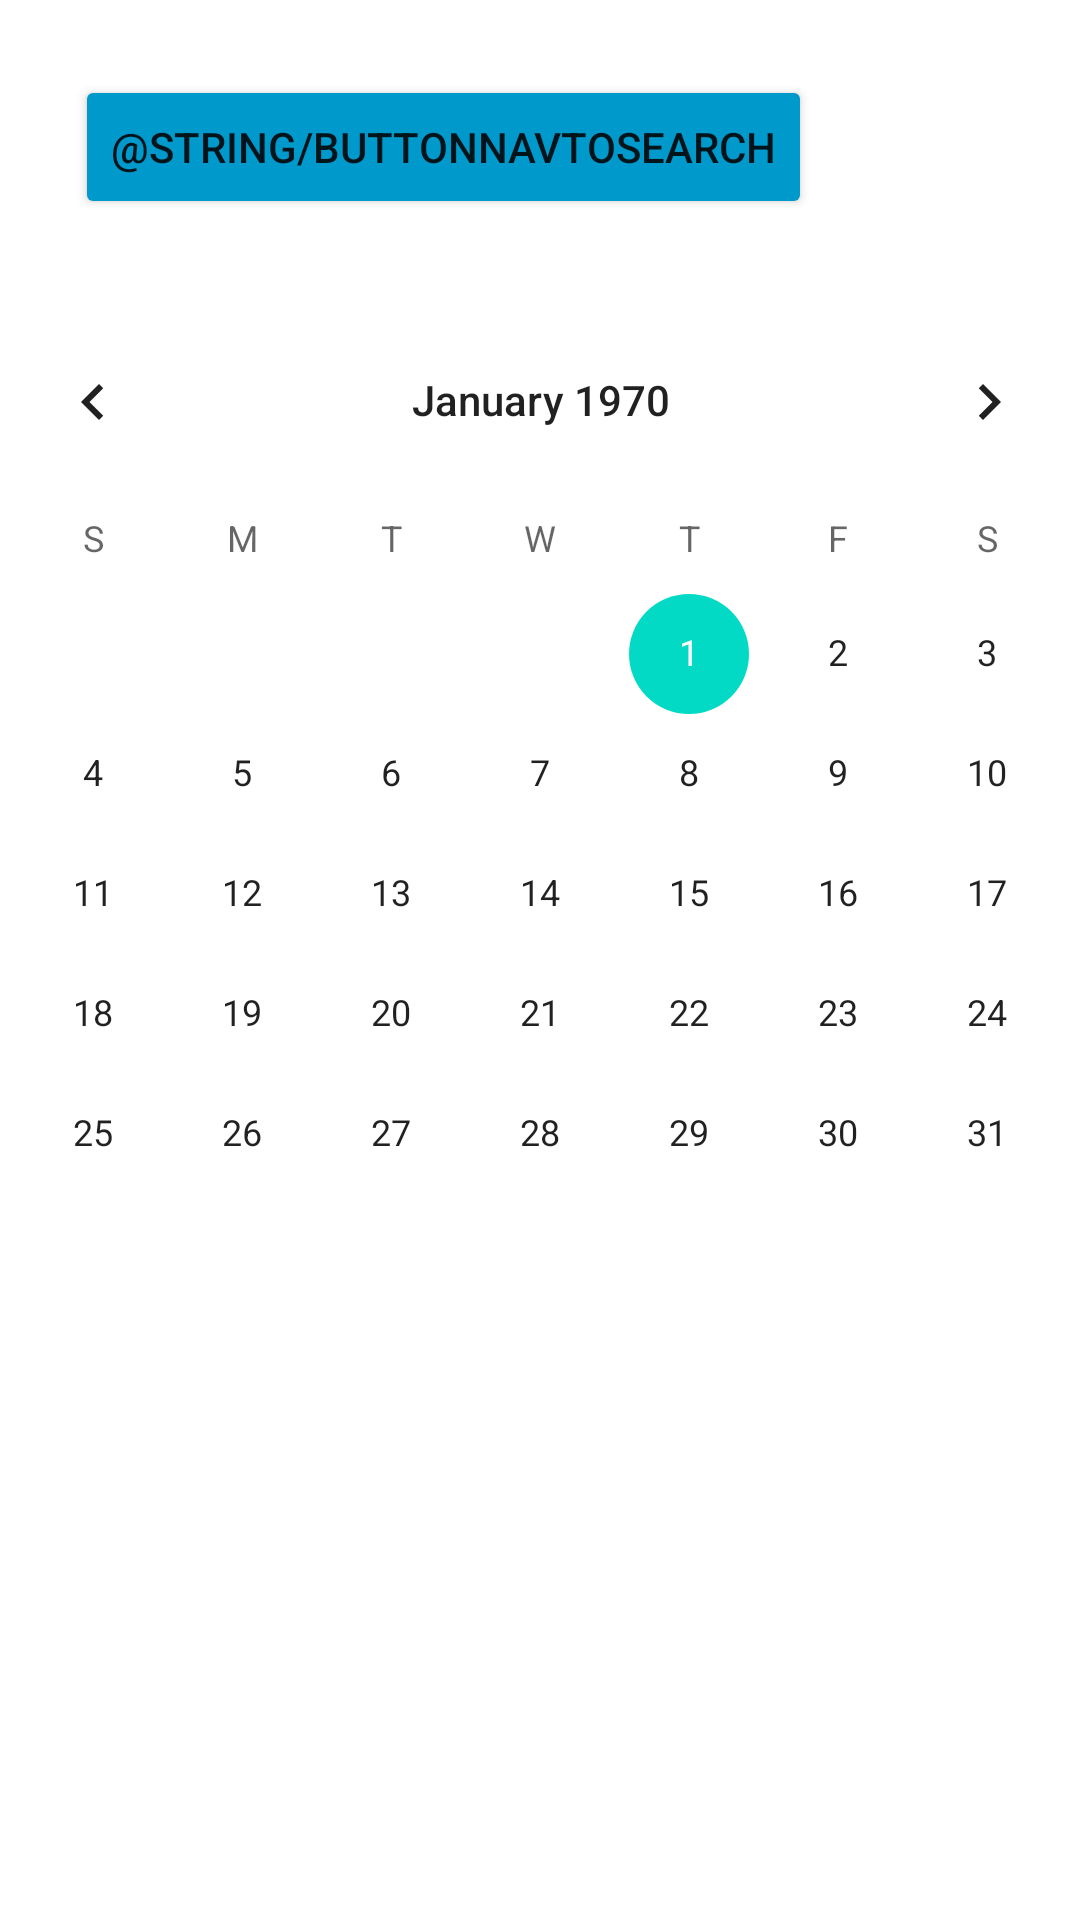

Reconstruct the res/layout file that produces this screen, plus the resources it refers to.
<!-- AndroidManifest.xml: application theme Theme.BankdrukApp -->
<!-- res/layout/fragment_filter_calender.xml -->
<?xml version="1.0" encoding="utf-8"?>
<FrameLayout xmlns:android="http://schemas.android.com/apk/res/android"
    xmlns:app="http://schemas.android.com/apk/res-auto"
    xmlns:tools="http://schemas.android.com/tools"
    android:layout_width="match_parent"
    android:layout_height="match_parent"
    android:background="@drawable/background"
    tools:context=".filterCalenderFragment">

    <androidx.constraintlayout.widget.ConstraintLayout
        android:layout_width="match_parent"
        android:layout_height="match_parent">

        <LinearLayout
            android:id="@+id/linearCalenderFilter"
            android:layout_width="388dp"
            android:layout_height="613dp"
            android:layout_marginStart="25dp"
            android:layout_marginTop="100dp"
            android:layout_marginEnd="25dp"
            android:orientation="vertical"
            app:layout_constraintEnd_toEndOf="parent"
            app:layout_constraintStart_toStartOf="parent"
            app:layout_constraintTop_toTopOf="parent">

            <CalendarView
                android:id="@+id/calendarView"
                android:layout_width="match_parent"
                android:layout_height="wrap_content"
                android:background="@color/white" />

            <androidx.recyclerview.widget.RecyclerView
                android:id="@+id/recyclerCalender"
                android:layout_width="match_parent"
                android:layout_height="match_parent" />
        </LinearLayout>

        <Button
            android:id="@+id/buttonNavToSearch"
            android:layout_width="wrap_content"
            android:layout_height="wrap_content"
            android:layout_marginStart="25dp"
            android:layout_marginTop="25dp"
            android:backgroundTint="@android:color/holo_blue_dark"
            android:text="@string/buttonNavToSearch"
            app:layout_constraintStart_toStartOf="parent"
            app:layout_constraintTop_toTopOf="parent" />
    </androidx.constraintlayout.widget.ConstraintLayout>

</FrameLayout>
<!-- resources referenced by this layout -->
<resources>
  <color name="white">#FFFFFFFF</color>
  <string name="buttonNavToSearch">Search</string>
  <style name="Theme.BankdrukApp" parent="Theme.MaterialComponents.DayNight.DarkActionBar">
          
          <item name="colorPrimary">@color/purple_500</item>
          <item name="colorPrimaryVariant">@color/purple_700</item>
          <item name="colorOnPrimary">@color/white</item>
          
          <item name="colorSecondary">@color/teal_200</item>
          <item name="colorSecondaryVariant">@color/teal_700</item>
          <item name="colorOnSecondary">@color/black</item>
          
          <item name="android:statusBarColor" tools:targetApi="l">?attr/colorPrimaryVariant</item>
          
      </style>
  <color name="purple_500">#FF6200EE</color>
  <color name="purple_700">#FF3700B3</color>
  <color name="teal_200">#FF03DAC5</color>
  <color name="teal_700">#FF018786</color>
  <color name="black">#FF000000</color>
</resources>
